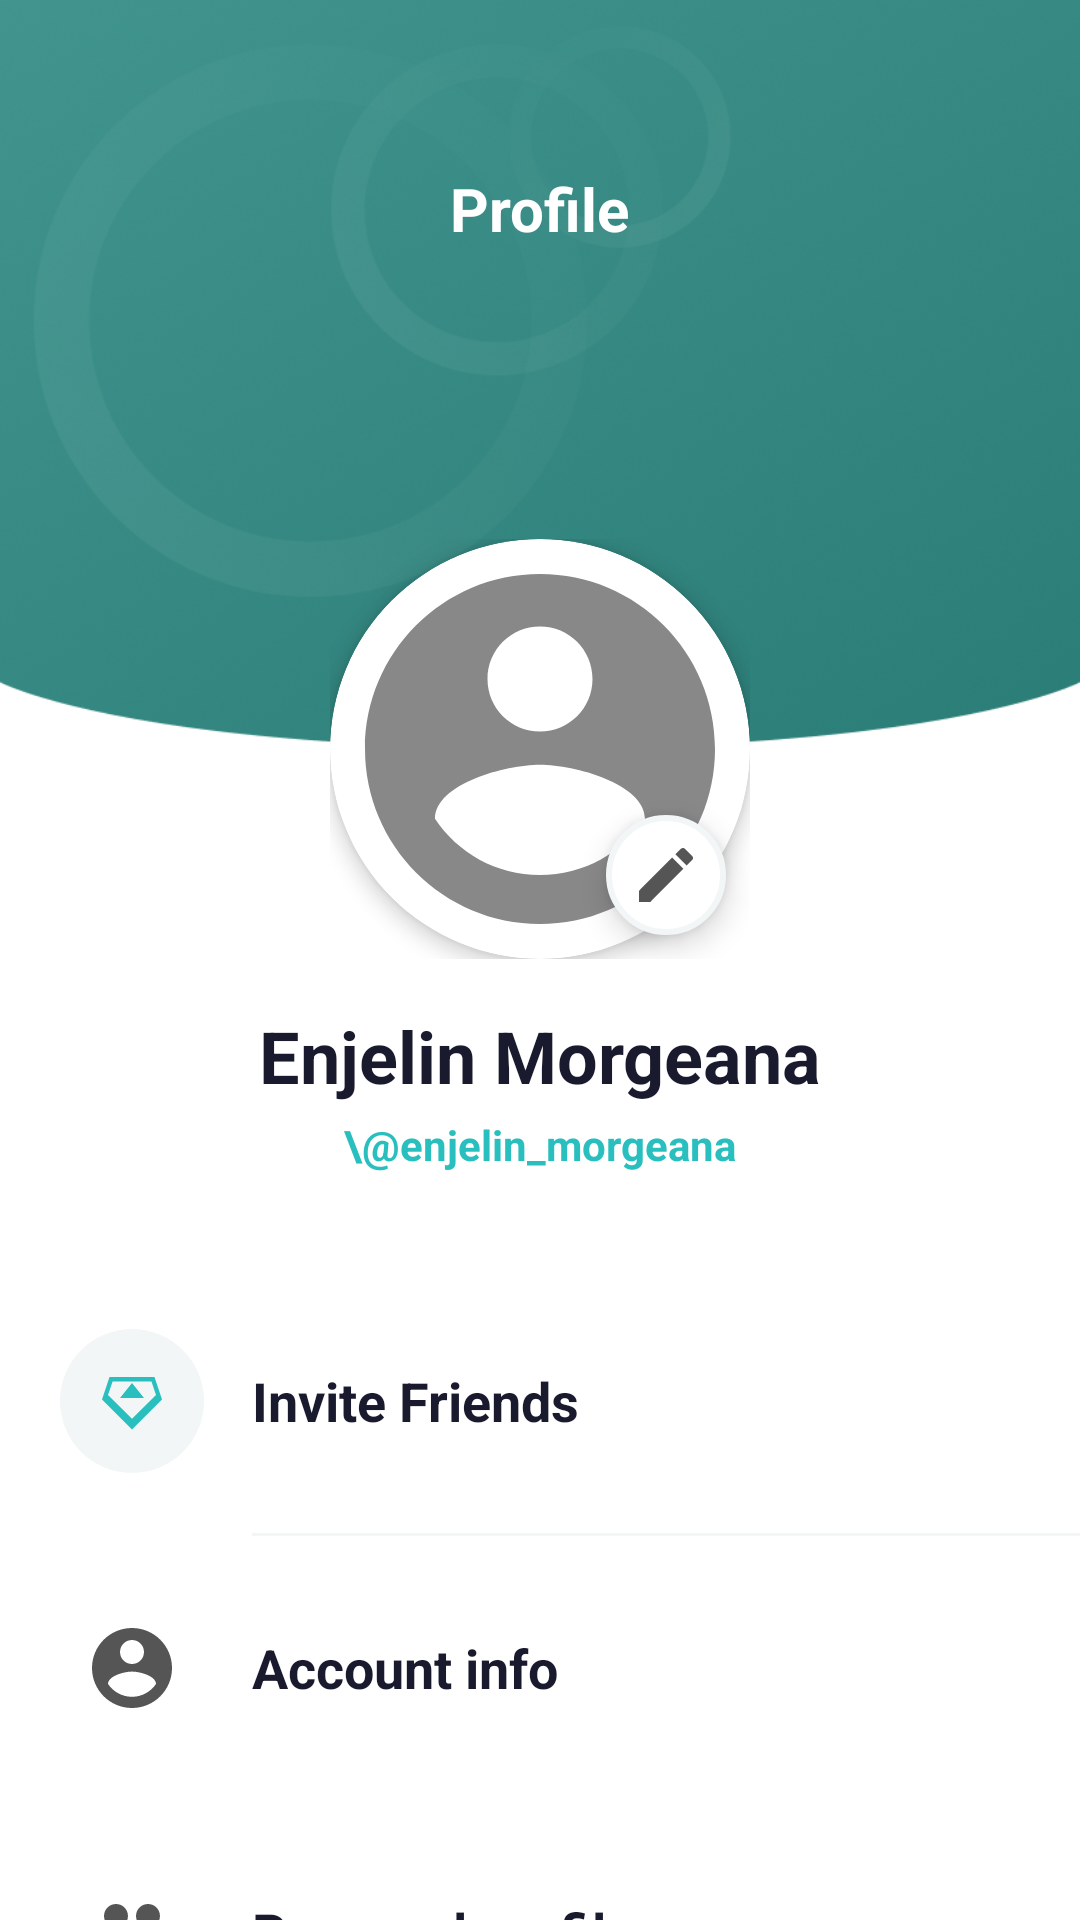

Here is an Android app screen rendered from its layout file. Give the layout XML and the strings, colors and styles it references.
<!-- AndroidManifest.xml: application theme Theme.ES -->
<!-- res/layout/fragment_profile.xml -->
<androidx.core.widget.NestedScrollView xmlns:android="http://schemas.android.com/apk/res/android"
    xmlns:app="http://schemas.android.com/apk/res-auto"
    xmlns:tools="http://schemas.android.com/tools"
    android:layout_width="match_parent"
    android:layout_height="match_parent"
    android:background="#FFFFFF">

    <androidx.constraintlayout.widget.ConstraintLayout
        android:layout_width="match_parent"
        android:layout_height="wrap_content">

        
        <ImageView
            android:id="@+id/imgHeader"
            android:layout_width="0dp"
            android:layout_height="wrap_content"
            android:adjustViewBounds="true"
            android:contentDescription="Header background"
            android:scaleType="fitXY"
            android:src="@drawable/activityheaderbg"
            app:layout_constraintEnd_toEndOf="parent"
            app:layout_constraintStart_toStartOf="parent"
            app:layout_constraintTop_toTopOf="parent" />

        


        <TextView
            android:id="@+id/tvTitle"
            android:layout_width="wrap_content"
            android:layout_height="wrap_content"
            android:layout_marginTop="56dp"
            android:text="Profile"
            android:textColor="#FFFFFF"
            android:textSize="20sp"
            android:textStyle="bold"
            app:layout_constraintEnd_toEndOf="parent"
            app:layout_constraintStart_toStartOf="parent"
            app:layout_constraintTop_toTopOf="parent" />



        
        <FrameLayout
            android:id="@+id/profileImageContainer"
            android:layout_width="140dp"
            android:layout_height="140dp"
            android:layout_marginTop="-70dp"
            app:layout_constraintEnd_toEndOf="parent"
            app:layout_constraintStart_toStartOf="parent"
            app:layout_constraintTop_toBottomOf="@id/imgHeader">

            <androidx.cardview.widget.CardView
                android:layout_width="match_parent"
                android:layout_height="match_parent"
                app:cardCornerRadius="70dp"
                app:cardElevation="4dp"
                app:cardBackgroundColor="#FFFFFF">

                <ImageView
                    android:id="@+id/imgProfile"
                    android:layout_width="match_parent"
                    android:layout_height="match_parent"
                    android:scaleType="centerCrop"
                    android:src="@drawable/ic_user_placeholder" />
            </androidx.cardview.widget.CardView>

            
            <ImageButton
                android:id="@+id/btnEditPhoto"
                android:layout_width="40dp"
                android:layout_height="40dp"
                android:layout_gravity="bottom|end"
                android:layout_marginEnd="8dp"
                android:layout_marginBottom="8dp"
                android:background="@drawable/ic_edit_pencil_bg"
                android:elevation="6dp"
                android:padding="10dp"
                android:src="@drawable/ic_edit_pencil"
                app:tint="#555555" />
        </FrameLayout>

        
        <TextView
            android:id="@+id/tvProfileName"
            android:layout_width="wrap_content"
            android:layout_height="wrap_content"
            android:layout_marginTop="16dp"
            android:text="Enjelin Morgeana"
            android:textColor="#1A1A2E"
            android:textSize="24sp"
            android:textStyle="bold"
            app:layout_constraintEnd_toEndOf="parent"
            app:layout_constraintStart_toStartOf="parent"
            app:layout_constraintTop_toBottomOf="@id/profileImageContainer" />

        <TextView
            android:id="@+id/tvProfileHandle"
            android:layout_width="wrap_content"
            android:layout_height="wrap_content"
            android:layout_marginTop="4dp"
            android:text="\@enjelin_morgeana"
            android:textColor="#2ABFBF"
            android:textSize="14sp"
            android:textStyle="bold"
            app:layout_constraintEnd_toEndOf="parent"
            app:layout_constraintStart_toStartOf="parent"
            app:layout_constraintTop_toBottomOf="@id/tvProfileName" />

        
        <LinearLayout
            android:id="@+id/layoutSettings"
            android:layout_width="match_parent"
            android:layout_height="wrap_content"
            android:layout_marginTop="32dp"
            android:orientation="vertical"
            android:paddingBottom="40dp"
            app:layout_constraintTop_toBottomOf="@id/tvProfileHandle">

            
            <RelativeLayout
                android:layout_width="match_parent"
                android:layout_height="wrap_content"
                android:padding="20dp">
                <ImageView
                    android:id="@+id/iconInvite"
                    android:layout_width="48dp"
                    android:layout_height="48dp"
                    android:background="@drawable/circle_icon_bg"
                    android:padding="12dp"
                    android:src="@drawable/ic_invite_friends" />
                <TextView
                    android:layout_width="wrap_content"
                    android:layout_height="wrap_content"
                    android:layout_toEndOf="@id/iconInvite"
                    android:layout_marginStart="16dp"
                    android:layout_centerVertical="true"
                    android:text="Invite Friends"
                    android:textColor="#1A1A2E"
                    android:textSize="18sp"
                    android:textStyle="bold" />
            </RelativeLayout>

            <View
                android:layout_width="match_parent"
                android:layout_height="1dp"
                android:layout_marginStart="84dp"
                android:background="#F2F6F6" />

            
            <RelativeLayout
                android:layout_width="match_parent"
                android:layout_height="wrap_content"
                android:padding="20dp">
                <ImageView
                    android:id="@+id/iconAccount"
                    android:layout_width="48dp"
                    android:layout_height="48dp"
                    android:padding="8dp"
                    android:src="@drawable/ic_account_info" />
                <TextView
                    android:layout_width="wrap_content"
                    android:layout_height="wrap_content"
                    android:layout_toEndOf="@id/iconAccount"
                    android:layout_marginStart="16dp"
                    android:layout_centerVertical="true"
                    android:text="Account info"
                    android:textColor="#1A1A2E"
                    android:textSize="18sp"
                    android:textStyle="bold" />
            </RelativeLayout>

            
            <RelativeLayout
                android:layout_width="match_parent"
                android:layout_height="wrap_content"
                android:padding="20dp">
                <ImageView
                    android:id="@+id/iconPersonal"
                    android:layout_width="48dp"
                    android:layout_height="48dp"
                    android:padding="8dp"
                    android:src="@drawable/ic_personal_profile" />
                <TextView
                    android:layout_width="wrap_content"
                    android:layout_height="wrap_content"
                    android:layout_toEndOf="@id/iconPersonal"
                    android:layout_marginStart="16dp"
                    android:layout_centerVertical="true"
                    android:text="Personal profile"
                    android:textColor="#1A1A2E"
                    android:textSize="18sp"
                    android:textStyle="bold" />
            </RelativeLayout>

            
            <RelativeLayout
                android:layout_width="match_parent"
                android:layout_height="wrap_content"
                android:padding="20dp">
                <ImageView
                    android:id="@+id/iconMessage"
                    android:layout_width="48dp"
                    android:layout_height="48dp"
                    android:padding="8dp"
                    android:src="@drawable/ic_message_center" />
                <TextView
                    android:layout_width="wrap_content"
                    android:layout_height="wrap_content"
                    android:layout_toEndOf="@id/iconMessage"
                    android:layout_marginStart="16dp"
                    android:layout_centerVertical="true"
                    android:text="Message center"
                    android:textColor="#1A1A2E"
                    android:textSize="18sp"
                    android:textStyle="bold" />
            </RelativeLayout>

            
            <RelativeLayout
                android:layout_width="match_parent"
                android:layout_height="wrap_content"
                android:padding="20dp">
                <ImageView
                    android:id="@+id/iconSecurity"
                    android:layout_width="48dp"
                    android:layout_height="48dp"
                    android:padding="8dp"
                    android:src="@drawable/ic_login_security" />
                <TextView
                    android:layout_width="wrap_content"
                    android:layout_height="wrap_content"
                    android:layout_toEndOf="@id/iconSecurity"
                    android:layout_marginStart="16dp"
                    android:layout_centerVertical="true"
                    android:text="Login and security"
                    android:textColor="#1A1A2E"
                    android:textSize="18sp"
                    android:textStyle="bold" />
            </RelativeLayout>

            
            <RelativeLayout
                android:layout_width="match_parent"
                android:layout_height="wrap_content"
                android:padding="20dp">
                <ImageView
                    android:id="@+id/iconPrivacy"
                    android:layout_width="48dp"
                    android:layout_height="48dp"
                    android:padding="8dp"
                    android:src="@drawable/ic_data_privacy" />
                <TextView
                    android:layout_width="wrap_content"
                    android:layout_height="wrap_content"
                    android:layout_toEndOf="@id/iconPrivacy"
                    android:layout_marginStart="16dp"
                    android:layout_centerVertical="true"
                    android:text="Data and privacy"
                    android:textColor="#1A1A2E"
                    android:textSize="18sp"
                    android:textStyle="bold" />
            </RelativeLayout>

            
            <Button
                android:id="@+id/btnLogout"
                android:layout_width="match_parent"
                android:layout_height="56dp"
                android:layout_margin="20dp"
                android:text="Logout"
                android:textColor="#FFFFFF"
                android:backgroundTint="#FF4444"
                app:cornerRadius="12dp" />

        </LinearLayout>

    </androidx.constraintlayout.widget.ConstraintLayout>
</androidx.core.widget.NestedScrollView>
<!-- resources referenced by this layout -->
<resources>
  <!-- drawable circle_icon_bg (drawable) -->
  <?xml version="1.0" encoding="utf-8"?>
  <shape xmlns:android="http://schemas.android.com/apk/res/android"
      android:shape="oval">
      <solid android:color="#F2F6F6" />
  </shape>
  <!-- drawable ic_account_info (drawable) -->
  <vector xmlns:android="http://schemas.android.com/apk/res/android"
      android:width="24dp"
      android:height="24dp"
      android:viewportWidth="24"
      android:viewportHeight="24">
      <path
          android:fillColor="#555555"
          android:pathData="M12,2C6.48,2 2,6.48 2,12s4.48,10 10,10 10,-4.48 10,-10S17.52,2 12,2zM12,5c1.66,0 3,1.34 3,3s-1.34,3 -3,3 -3,-1.34 -3,-3 1.34,-3 3,-3zM12,19.2c-2.5,0 -4.71,-1.28 -6,-3.22 0.03,-1.99 4,-3.08 6,-3.08 1.99,0 5.97,1.09 6,3.08 -1.29,1.94 -3.5,3.22 -6,3.22z" />
  </vector>
  <!-- drawable ic_data_privacy (drawable) -->
  <vector xmlns:android="http://schemas.android.com/apk/res/android"
      android:width="24dp"
      android:height="24dp"
      android:viewportWidth="24"
      android:viewportHeight="24">
      <path
          android:fillColor="#555555"
          android:pathData="M18,8h-1V6c0,-2.76 -2.24,-5 -5,-5S7,3.24 7,6v2H6c-1.1,0 -2,0.9 -2,2v10c0,1.1 0.9,2 2,2h12c1.1,0 2,-0.9 2,-2V10c0,-1.1 -0.9,-2 -2,-2zM9,6c0,-1.66 1.34,-3 3,-3s3,1.34 3,3v2H9V6zM12,17c-1.1,0 -2,-0.9 -2,-2s0.9,-2 2,-2 2,0.9 2,2 -0.9,2 -2,2z" />
  </vector>
  <!-- drawable ic_edit_pencil (drawable) -->
  <vector xmlns:android="http://schemas.android.com/apk/res/android"
      android:width="24dp"
      android:height="24dp"
      android:viewportWidth="24"
      android:viewportHeight="24">
      <path
          android:fillColor="#555555"
          android:pathData="M3,17.25V21h3.75L17.81,9.94l-3.75,-3.75L3,17.25zM20.71,7.04c0.39,-0.39 0.39,-1.02 0,-1.41l-2.34,-2.34c-0.39,-0.39 -1.02,-0.39 -1.41,0l-1.83,1.83 3.75,3.75 1.83,-1.83z" />
  </vector>
  <!-- drawable ic_edit_pencil_bg (drawable) -->
  <?xml version="1.0" encoding="utf-8"?>
  <shape xmlns:android="http://schemas.android.com/apk/res/android"
      android:shape="oval">
      <solid android:color="#FFFFFF" />
      <corners android:radius="20dp" />
      <stroke android:width="2dp" android:color="#F2F6F6" />
  </shape>
  <!-- drawable ic_invite_friends (drawable) -->
  <vector xmlns:android="http://schemas.android.com/apk/res/android"
      android:width="24dp"
      android:height="24dp"
      android:viewportWidth="24"
      android:viewportHeight="24">
      <path
          android:fillColor="#2ABFBF"
          android:pathData="M12.01,21.49L2,11.5L4.5,4h15l2.5,7.5L12.01,21.49zM5.53,5.5L4,10.03L12.01,17.9L20,10.03L18.49,5.5H5.53z" />
      <path
          android:fillColor="#2ABFBF"
          android:pathData="M12.01,6L8,11h8L12.01,6z" />
  </vector>
  <!-- drawable ic_login_security (drawable) -->
  <vector xmlns:android="http://schemas.android.com/apk/res/android"
      android:width="24dp"
      android:height="24dp"
      android:viewportWidth="24"
      android:viewportHeight="24">
      <path
          android:fillColor="#555555"
          android:pathData="M12,1L3,5v6c0,5.55 3.84,10.74 9,12 5.16,-1.26 9,-6.45 9,-12V5l-9,-4zM12,11.99h7c-0.53,4.12 -3.28,7.79 -7,8.94V12H5V6.3l7,-3.11v8.8z" />
  </vector>
  <!-- drawable ic_message_center (drawable) -->
  <vector xmlns:android="http://schemas.android.com/apk/res/android"
      android:width="24dp"
      android:height="24dp"
      android:viewportWidth="24"
      android:viewportHeight="24">
      <path
          android:fillColor="#555555"
          android:pathData="M20,4H4C2.9,4 2,4.9 2,6v12c0,1.1 0.9,2 2,2h16c1.1,0 2,-0.9 2,-2V6C22,4.9 21.1,4 20,4zM20,18H4V8l8,5 8,-5V18zM12,11L4,6h16L12,11z" />
  </vector>
  <style name="Theme.ES" parent="Base.Theme.ES" />
  <style name="Base.Theme.ES" parent="Theme.Material3.DayNight.NoActionBar">
          <item name="colorPrimary">#2ABFBF</item>
          <item name="colorPrimaryVariant">#1E9E9E</item>
          <item name="colorOnPrimary">#FFFFFF</item>
          <item name="colorSecondary">#2ABFBF</item>
          <item name="android:colorBackground">#EFF2F5</item>
      </style>
</resources>
